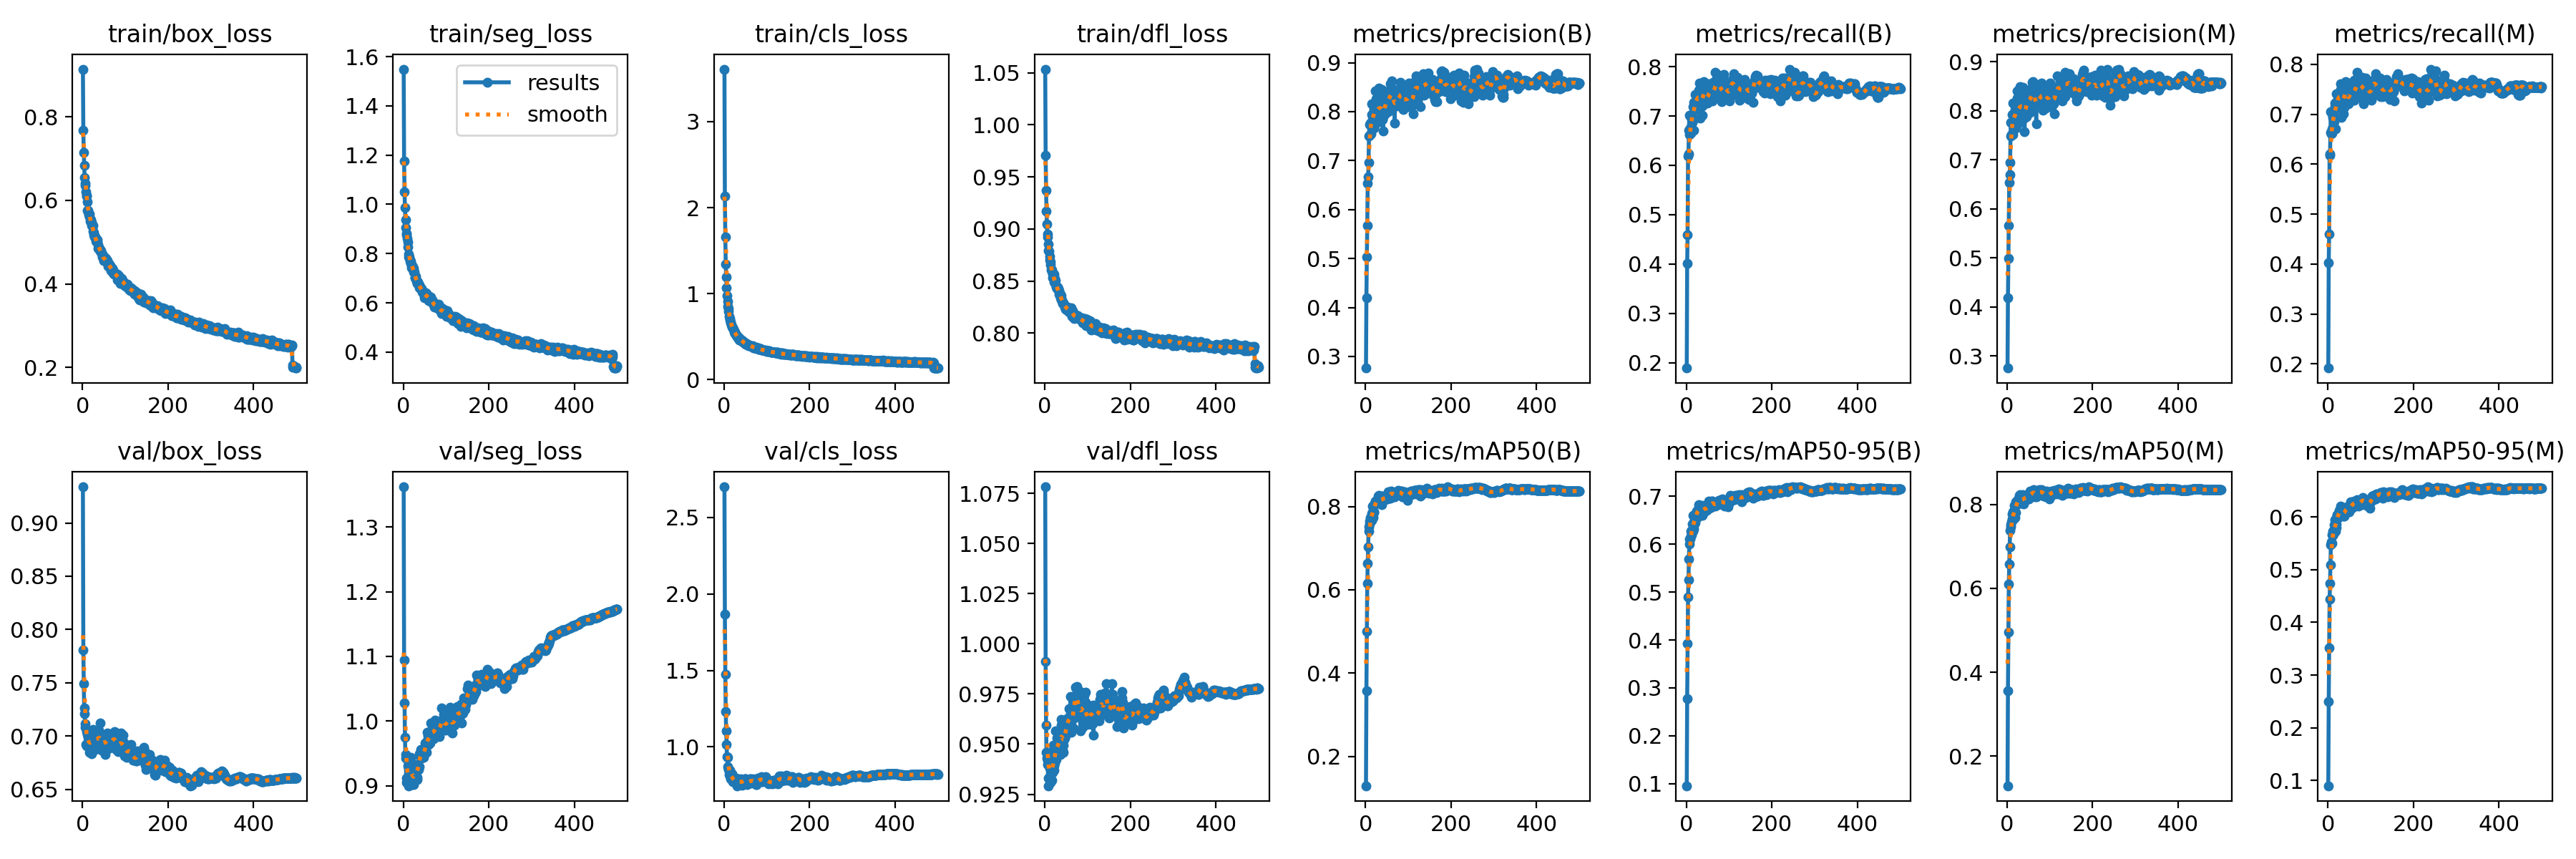

The file beside this chart, header and first rows:
epoch, train/box_loss, train/seg_loss, train/cls_loss, train/dfl_loss, metrics/precision(B), metrics/recall(B), metrics/mAP50(B), metrics/mAP50-95(B), metrics/precision(M), metrics/recall(M), metrics/mAP50(M), metrics/mAP50-95(M), val/box_loss, val/seg_loss, val/cls_loss, val/dfl_loss, lr/pg0, lr/pg1, lr/pg2
1, 0.9145, 1.549, 3.611, 1.054, 0.2762, 0.1894, 0.1293, 0.09569, 0.275, 0.1915, 0.1293, 0.08991, 0.934, 1.362, 2.7, 1.078, 0.06712, 0.0003321, 0.0003321
2, 0.7678, 1.176, 2.134, 0.9704, 0.4199, 0.4012, 0.3567, 0.2781, 0.4178, 0.403, 0.3561, 0.2501, 0.7809, 1.095, 1.867, 0.9912, 0.03412, 0.0006641, 0.0006641
3, 0.7156, 1.05, 1.661, 0.9372, 0.5024, 0.4595, 0.4995, 0.3932, 0.4992, 0.4599, 0.4964, 0.3517, 0.7492, 1.028, 1.474, 0.9596, 0.001117, 0.0009948, 0.0009948
4, 0.6839, 0.986, 1.345, 0.9171, 0.5679, 0.6184, 0.6146, 0.4898, 0.5655, 0.6176, 0.6108, 0.4439, 0.7261, 0.9743, 1.233, 0.9458, 0.0009941, 0.0009941, 0.0009941
5, 0.6547, 0.9372, 1.194, 0.9046, 0.6537, 0.6226, 0.6628, 0.5255, 0.6529, 0.6203, 0.6575, 0.4732, 0.7207, 0.9482, 1.104, 0.9431, 0.0009941, 0.0009941, 0.0009941
6, 0.641, 0.9057, 1.065, 0.8947, 0.6671, 0.6715, 0.7038, 0.5696, 0.6693, 0.6632, 0.6982, 0.5086, 0.7118, 0.9432, 1.017, 0.9419, 0.0009921, 0.0009921, 0.0009921
7, 0.6359, 0.8832, 0.9721, 0.8926, 0.6957, 0.7018, 0.7404, 0.5999, 0.6938, 0.7047, 0.7384, 0.5473, 0.708, 0.9048, 0.9359, 0.9397, 0.0009901, 0.0009901, 0.0009901
8, 0.6209, 0.8765, 0.9107, 0.8854, 0.7495, 0.6622, 0.7507, 0.6106, 0.7475, 0.6606, 0.746, 0.5529, 0.692, 0.9113, 0.9319, 0.9292, 0.0009881, 0.0009881, 0.0009881
9, 0.6125, 0.8621, 0.8472, 0.8795, 0.7742, 0.6759, 0.7586, 0.6101, 0.7766, 0.6709, 0.7519, 0.5504, 0.6907, 0.9115, 0.8731, 0.9331, 0.0009861, 0.0009861, 0.0009861
10, 0.611, 0.8475, 0.8241, 0.8787, 0.7513, 0.6649, 0.7644, 0.6163, 0.7506, 0.6626, 0.7588, 0.5658, 0.7038, 0.9302, 0.8559, 0.94, 0.0009842, 0.0009842, 0.0009842
11, 0.5956, 0.8277, 0.7938, 0.874, 0.7759, 0.6977, 0.7741, 0.6277, 0.7923, 0.6965, 0.7773, 0.5735, 0.7014, 0.914, 0.8511, 0.9381, 0.0009822, 0.0009822, 0.0009822
12, 0.576, 0.7971, 0.7331, 0.8702, 0.7747, 0.697, 0.769, 0.6194, 0.7755, 0.6935, 0.765, 0.5646, 0.6922, 0.8998, 0.8188, 0.9339, 0.0009802, 0.0009802, 0.0009802
13, 0.5763, 0.7861, 0.7104, 0.8657, 0.7542, 0.7032, 0.7679, 0.629, 0.7504, 0.6996, 0.7637, 0.5672, 0.699, 0.9299, 0.8457, 0.9458, 0.0009782, 0.0009782, 0.0009782
14, 0.5698, 0.7867, 0.6937, 0.8683, 0.8158, 0.6867, 0.7839, 0.6422, 0.8152, 0.6853, 0.7816, 0.5853, 0.6923, 0.906, 0.8122, 0.931, 0.0009762, 0.0009762, 0.0009762
15, 0.5652, 0.768, 0.666, 0.8607, 0.7934, 0.6911, 0.7671, 0.6268, 0.7941, 0.6917, 0.7652, 0.5699, 0.7022, 0.942, 0.8286, 0.9376, 0.0009743, 0.0009743, 0.0009743
16, 0.5665, 0.7736, 0.6585, 0.8591, 0.7841, 0.7183, 0.8014, 0.6594, 0.7801, 0.7156, 0.7972, 0.595, 0.6847, 0.9091, 0.7902, 0.9357, 0.0009723, 0.0009723, 0.0009723
17, 0.5602, 0.7683, 0.6317, 0.8607, 0.767, 0.728, 0.7903, 0.6472, 0.7662, 0.7222, 0.7877, 0.5809, 0.6918, 0.9111, 0.8005, 0.9319, 0.0009703, 0.0009703, 0.0009703
18, 0.55, 0.7614, 0.6216, 0.8564, 0.7976, 0.6711, 0.7732, 0.6321, 0.7971, 0.6704, 0.7694, 0.5731, 0.6879, 0.9434, 0.8249, 0.9358, 0.0009683, 0.0009683, 0.0009683
19, 0.553, 0.742, 0.6084, 0.853, 0.8054, 0.7212, 0.7877, 0.6413, 0.8027, 0.7176, 0.7832, 0.5797, 0.6998, 0.918, 0.8032, 0.94, 0.0009663, 0.0009663, 0.0009663
20, 0.5501, 0.7528, 0.6016, 0.8542, 0.7657, 0.743, 0.7864, 0.6444, 0.7648, 0.7416, 0.7813, 0.587, 0.7017, 0.9364, 0.8078, 0.9496, 0.0009644, 0.0009644, 0.0009644
21, 0.5472, 0.7515, 0.5982, 0.8564, 0.8096, 0.725, 0.8085, 0.663, 0.8109, 0.7265, 0.807, 0.604, 0.6914, 0.9017, 0.7709, 0.9392, 0.0009624, 0.0009624, 0.0009624
22, 0.5398, 0.7378, 0.5838, 0.8493, 0.7859, 0.7431, 0.81, 0.664, 0.7807, 0.7408, 0.8029, 0.6023, 0.6835, 0.9058, 0.7832, 0.937, 0.0009604, 0.0009604, 0.0009604
23, 0.5418, 0.7464, 0.5669, 0.8521, 0.8423, 0.7138, 0.8137, 0.6612, 0.8397, 0.7123, 0.8095, 0.6034, 0.6979, 0.913, 0.7924, 0.9439, 0.0009584, 0.0009584, 0.0009584
24, 0.539, 0.7386, 0.5514, 0.8483, 0.8257, 0.7248, 0.8096, 0.6686, 0.8255, 0.7258, 0.807, 0.6065, 0.6903, 0.9016, 0.7776, 0.9406, 0.0009564, 0.0009564, 0.0009564
25, 0.5265, 0.7249, 0.5486, 0.8505, 0.7759, 0.745, 0.8076, 0.6561, 0.7733, 0.7416, 0.8018, 0.5995, 0.7059, 0.9264, 0.7898, 0.9566, 0.0009545, 0.0009545, 0.0009545
26, 0.5228, 0.7247, 0.5348, 0.8445, 0.7948, 0.7417, 0.8153, 0.6695, 0.7953, 0.7416, 0.8117, 0.6081, 0.6982, 0.9072, 0.7729, 0.9463, 0.0009525, 0.0009525, 0.0009525
27, 0.5179, 0.7023, 0.5378, 0.8438, 0.785, 0.7443, 0.8152, 0.674, 0.7857, 0.7423, 0.8127, 0.6122, 0.6865, 0.9128, 0.772, 0.9423, 0.0009505, 0.0009505, 0.0009505
28, 0.5117, 0.7024, 0.5126, 0.8433, 0.8257, 0.7161, 0.8086, 0.6664, 0.8266, 0.7152, 0.8046, 0.6062, 0.7035, 0.9242, 0.7965, 0.9532, 0.0009485, 0.0009485, 0.0009485
29, 0.5121, 0.7078, 0.5153, 0.8425, 0.7894, 0.7525, 0.8246, 0.6827, 0.7946, 0.749, 0.8223, 0.621, 0.6913, 0.918, 0.7669, 0.9464, 0.0009465, 0.0009465, 0.0009465
30, 0.5128, 0.6994, 0.51, 0.8438, 0.7948, 0.7672, 0.8161, 0.6697, 0.7931, 0.7613, 0.8112, 0.6086, 0.6935, 0.9128, 0.7671, 0.9443, 0.0009446, 0.0009446, 0.0009446
31, 0.5083, 0.686, 0.505, 0.8425, 0.8478, 0.7304, 0.826, 0.679, 0.8484, 0.7294, 0.8238, 0.6171, 0.6997, 0.932, 0.7466, 0.9543, 0.0009426, 0.0009426, 0.0009426
32, 0.5025, 0.6872, 0.4873, 0.8416, 0.8167, 0.6961, 0.8131, 0.6685, 0.8227, 0.6939, 0.8117, 0.6051, 0.7029, 0.9124, 0.7731, 0.9481, 0.0009406, 0.0009406, 0.0009406
33, 0.503, 0.6786, 0.4952, 0.8373, 0.7793, 0.7457, 0.8072, 0.6637, 0.7783, 0.7432, 0.8026, 0.6026, 0.6916, 0.9089, 0.7834, 0.9506, 0.0009386, 0.0009386, 0.0009386
34, 0.5007, 0.6846, 0.4882, 0.8408, 0.7989, 0.7377, 0.8129, 0.6654, 0.7991, 0.7358, 0.8109, 0.6074, 0.7036, 0.931, 0.7738, 0.956, 0.0009366, 0.0009366, 0.0009366
35, 0.5048, 0.6826, 0.4829, 0.8367, 0.7968, 0.7422, 0.821, 0.6719, 0.8057, 0.7307, 0.8159, 0.6048, 0.6972, 0.9326, 0.769, 0.9524, 0.0009347, 0.0009347, 0.0009347
36, 0.4857, 0.675, 0.4626, 0.8372, 0.8162, 0.7293, 0.8114, 0.6632, 0.8085, 0.7323, 0.8059, 0.6015, 0.6916, 0.9254, 0.7703, 0.9448, 0.0009327, 0.0009327, 0.0009327
37, 0.4938, 0.6624, 0.4614, 0.8341, 0.8458, 0.7009, 0.8253, 0.6812, 0.8472, 0.7007, 0.8228, 0.6141, 0.6882, 0.9293, 0.769, 0.949, 0.0009307, 0.0009307, 0.0009307
38, 0.4875, 0.6734, 0.4669, 0.8319, 0.813, 0.7204, 0.8043, 0.6605, 0.8227, 0.7137, 0.8011, 0.6012, 0.7055, 0.9493, 0.7897, 0.9624, 0.0009287, 0.0009287, 0.0009287
39, 0.4853, 0.6648, 0.4592, 0.8357, 0.7851, 0.752, 0.8247, 0.6735, 0.7855, 0.7485, 0.8196, 0.6075, 0.7001, 0.945, 0.7611, 0.9594, 0.0009267, 0.0009267, 0.0009267
40, 0.4832, 0.6622, 0.4586, 0.8318, 0.784, 0.7512, 0.8132, 0.6663, 0.7841, 0.7504, 0.8102, 0.6076, 0.7033, 0.9469, 0.7665, 0.9522, 0.0009248, 0.0009248, 0.0009248
41, 0.4805, 0.6573, 0.4521, 0.8285, 0.7598, 0.7701, 0.8174, 0.6676, 0.7576, 0.7657, 0.8128, 0.6101, 0.7121, 0.9558, 0.7832, 0.9602, 0.0009228, 0.0009228, 0.0009228
42, 0.4786, 0.6577, 0.4427, 0.829, 0.8232, 0.7416, 0.8239, 0.6796, 0.8234, 0.7387, 0.8196, 0.6185, 0.6914, 0.9537, 0.7479, 0.947, 0.0009208, 0.0009208, 0.0009208
43, 0.4797, 0.6567, 0.448, 0.828, 0.8076, 0.7548, 0.8212, 0.6795, 0.7999, 0.7577, 0.8182, 0.616, 0.6913, 0.9424, 0.7854, 0.9495, 0.0009188, 0.0009188, 0.0009188
44, 0.4733, 0.6431, 0.4428, 0.8292, 0.8119, 0.7369, 0.8178, 0.6746, 0.8163, 0.7378, 0.8155, 0.619, 0.687, 0.9439, 0.7816, 0.9458, 0.0009168, 0.0009168, 0.0009168
45, 0.4735, 0.6466, 0.4364, 0.8274, 0.7939, 0.75, 0.8225, 0.6766, 0.7879, 0.7481, 0.8181, 0.6163, 0.6902, 0.9436, 0.7765, 0.9523, 0.0009149, 0.0009149, 0.0009149
46, 0.4706, 0.6465, 0.4311, 0.825, 0.8166, 0.7312, 0.8191, 0.6728, 0.8155, 0.7299, 0.8154, 0.6163, 0.6941, 0.9497, 0.765, 0.954, 0.0009129, 0.0009129, 0.0009129
47, 0.4639, 0.6367, 0.4294, 0.8259, 0.8226, 0.7392, 0.8205, 0.6731, 0.822, 0.732, 0.8146, 0.6163, 0.6926, 0.9467, 0.778, 0.953, 0.0009109, 0.0009109, 0.0009109
48, 0.4622, 0.6377, 0.4282, 0.8252, 0.8154, 0.7271, 0.8185, 0.6703, 0.8185, 0.7209, 0.8156, 0.6093, 0.6956, 0.9435, 0.7928, 0.9543, 0.0009089, 0.0009089, 0.0009089
49, 0.4563, 0.6284, 0.4201, 0.8227, 0.8406, 0.7261, 0.8236, 0.6763, 0.8407, 0.7249, 0.8207, 0.6167, 0.7008, 0.9526, 0.7898, 0.9618, 0.0009069, 0.0009069, 0.0009069
50, 0.4557, 0.6208, 0.4124, 0.8251, 0.8024, 0.7398, 0.8186, 0.6755, 0.8045, 0.7367, 0.8138, 0.61, 0.6924, 0.9538, 0.7914, 0.9558, 0.000905, 0.000905, 0.000905
51, 0.4633, 0.637, 0.4238, 0.8239, 0.828, 0.7274, 0.8173, 0.674, 0.8273, 0.725, 0.8132, 0.6146, 0.6944, 0.9655, 0.7857, 0.9577, 0.000903, 0.000903, 0.000903
52, 0.4649, 0.6394, 0.4205, 0.8238, 0.8312, 0.7424, 0.8203, 0.675, 0.8319, 0.7402, 0.8175, 0.6133, 0.6965, 0.9589, 0.7691, 0.9626, 0.000901, 0.000901, 0.000901
53, 0.4581, 0.6262, 0.4119, 0.8251, 0.8005, 0.7659, 0.8352, 0.6893, 0.7968, 0.7631, 0.831, 0.6286, 0.6829, 0.9582, 0.753, 0.9574, 0.000899, 0.000899, 0.000899
54, 0.4536, 0.625, 0.4101, 0.8215, 0.8133, 0.7591, 0.8289, 0.6805, 0.81, 0.7555, 0.8252, 0.6159, 0.6907, 0.9684, 0.7578, 0.9613, 0.000897, 0.000897, 0.000897
55, 0.4601, 0.6379, 0.4102, 0.8236, 0.8359, 0.753, 0.8242, 0.684, 0.8449, 0.7425, 0.822, 0.6263, 0.6974, 0.9515, 0.7612, 0.9622, 0.0008951, 0.0008951, 0.0008951
56, 0.4574, 0.6291, 0.4023, 0.8201, 0.838, 0.7312, 0.8256, 0.6855, 0.8381, 0.7303, 0.8249, 0.6236, 0.6992, 0.9831, 0.7624, 0.9675, 0.0008931, 0.0008931, 0.0008931
57, 0.4562, 0.6255, 0.4033, 0.8245, 0.8068, 0.7568, 0.8251, 0.6807, 0.8035, 0.7563, 0.8239, 0.6202, 0.6947, 0.972, 0.7802, 0.9586, 0.0008911, 0.0008911, 0.0008911
58, 0.4559, 0.6229, 0.3959, 0.8226, 0.8573, 0.7335, 0.8203, 0.6767, 0.8573, 0.7287, 0.8189, 0.6181, 0.7025, 0.9766, 0.7834, 0.964, 0.0008891, 0.0008891, 0.0008891
59, 0.4452, 0.6124, 0.3988, 0.8208, 0.8286, 0.751, 0.8327, 0.6892, 0.8264, 0.7487, 0.8265, 0.6282, 0.6878, 0.9637, 0.7666, 0.9585, 0.0008871, 0.0008871, 0.0008871
60, 0.4422, 0.6081, 0.3904, 0.8212, 0.8386, 0.7467, 0.837, 0.6849, 0.8369, 0.7432, 0.8328, 0.6256, 0.7016, 0.9828, 0.771, 0.9736, 0.0008852, 0.0008852, 0.0008852
... 440 more rows
